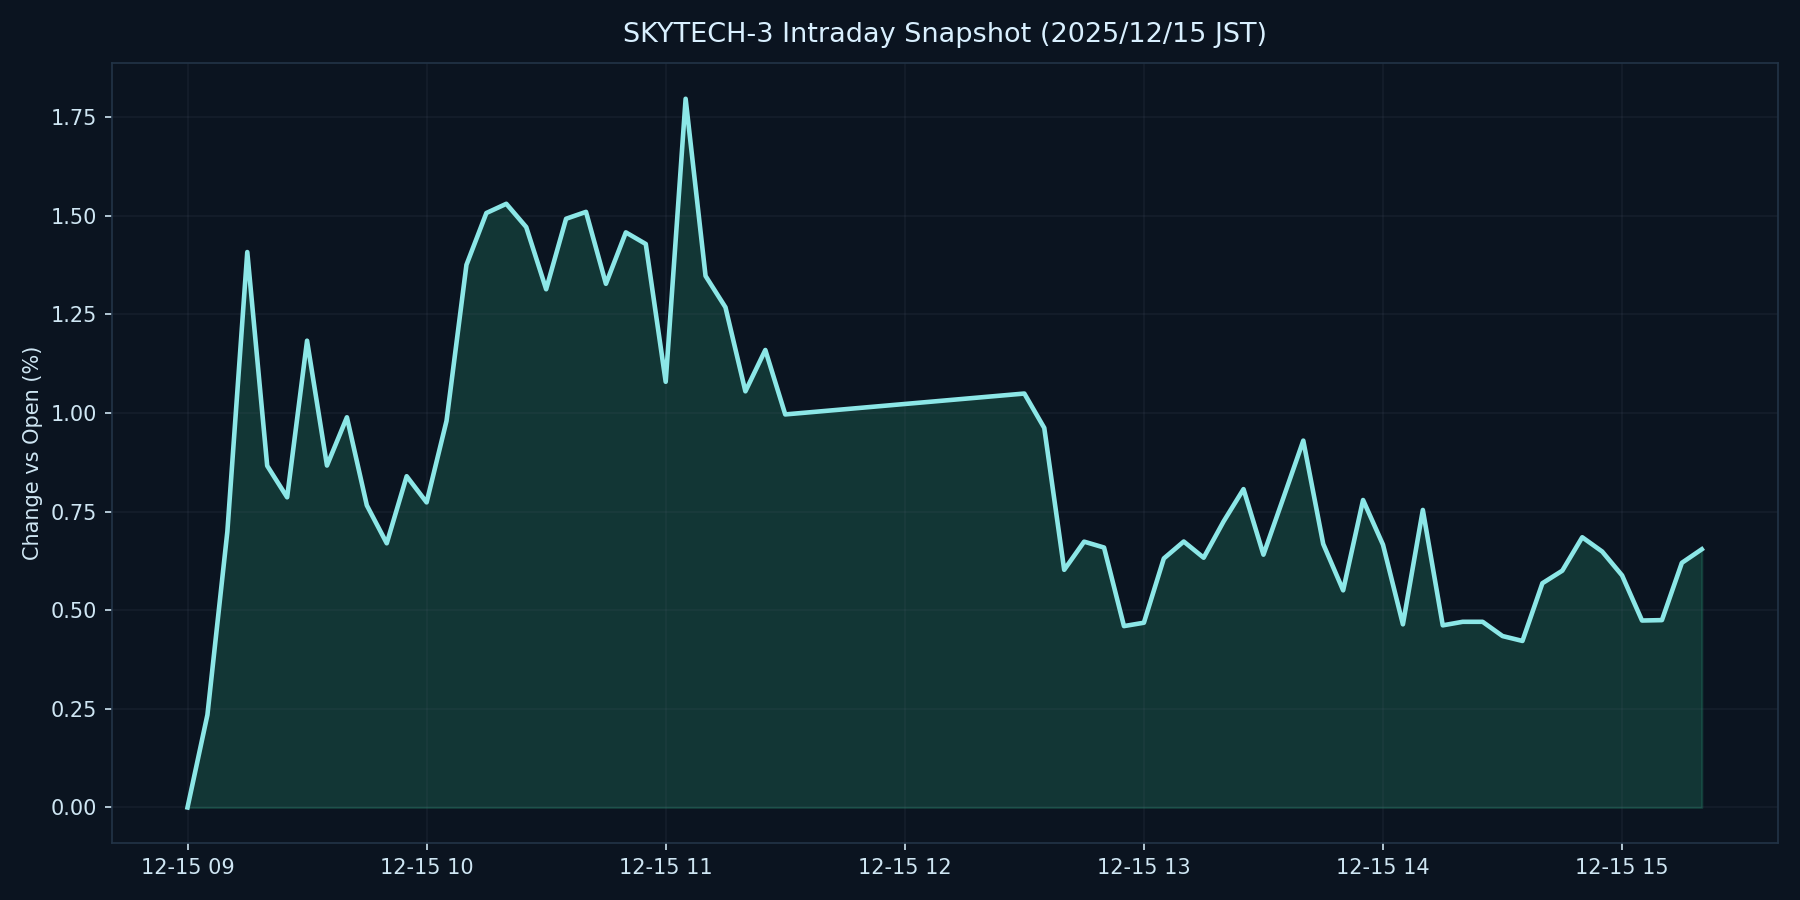

The file beside this chart, header and first rows:
datetime_jst, pct
2025-12-15 09:00:00+09:00, 0.000000
2025-12-15 09:05:00+09:00, 0.2349
2025-12-15 09:10:00+09:00, 0.699
2025-12-15 09:15:00+09:00, 1.408
2025-12-15 09:20:00+09:00, 0.866
2025-12-15 09:25:00+09:00, 0.7861
2025-12-15 09:30:00+09:00, 1.183
2025-12-15 09:35:00+09:00, 0.8667
2025-12-15 09:40:00+09:00, 0.989
2025-12-15 09:45:00+09:00, 0.7657
2025-12-15 09:50:00+09:00, 0.6695
2025-12-15 09:55:00+09:00, 0.8395
2025-12-15 10:00:00+09:00, 0.7732
2025-12-15 10:05:00+09:00, 0.9798
2025-12-15 10:10:00+09:00, 1.375
2025-12-15 10:15:00+09:00, 1.507
2025-12-15 10:20:00+09:00, 1.53
2025-12-15 10:25:00+09:00, 1.471
2025-12-15 10:30:00+09:00, 1.313
2025-12-15 10:35:00+09:00, 1.492
2025-12-15 10:40:00+09:00, 1.51
2025-12-15 10:45:00+09:00, 1.327
2025-12-15 10:50:00+09:00, 1.458
2025-12-15 10:55:00+09:00, 1.428
2025-12-15 11:00:00+09:00, 1.079
2025-12-15 11:05:00+09:00, 1.796
2025-12-15 11:10:00+09:00, 1.347
2025-12-15 11:15:00+09:00, 1.268
2025-12-15 11:20:00+09:00, 1.055
2025-12-15 11:25:00+09:00, 1.159
2025-12-15 11:30:00+09:00, 0.9961
2025-12-15 12:30:00+09:00, 1.049
2025-12-15 12:35:00+09:00, 0.9619
2025-12-15 12:40:00+09:00, 0.6023
2025-12-15 12:45:00+09:00, 0.6737
2025-12-15 12:50:00+09:00, 0.6588
2025-12-15 12:55:00+09:00, 0.4597
2025-12-15 13:00:00+09:00, 0.4682
2025-12-15 13:05:00+09:00, 0.6311
2025-12-15 13:10:00+09:00, 0.674
2025-12-15 13:15:00+09:00, 0.633
2025-12-15 13:20:00+09:00, 0.7249
2025-12-15 13:25:00+09:00, 0.8068
2025-12-15 13:30:00+09:00, 0.6407
2025-12-15 13:35:00+09:00, 0.7846
2025-12-15 13:40:00+09:00, 0.9298
2025-12-15 13:45:00+09:00, 0.6679
2025-12-15 13:50:00+09:00, 0.5503
2025-12-15 13:55:00+09:00, 0.7793
2025-12-15 14:00:00+09:00, 0.666
2025-12-15 14:05:00+09:00, 0.4642
2025-12-15 14:10:00+09:00, 0.754
2025-12-15 14:15:00+09:00, 0.4616
2025-12-15 14:20:00+09:00, 0.4706
2025-12-15 14:25:00+09:00, 0.4706
2025-12-15 14:30:00+09:00, 0.4345
2025-12-15 14:35:00+09:00, 0.4221
2025-12-15 14:40:00+09:00, 0.5683
2025-12-15 14:45:00+09:00, 0.6002
2025-12-15 14:50:00+09:00, 0.6848
... 6 more rows
